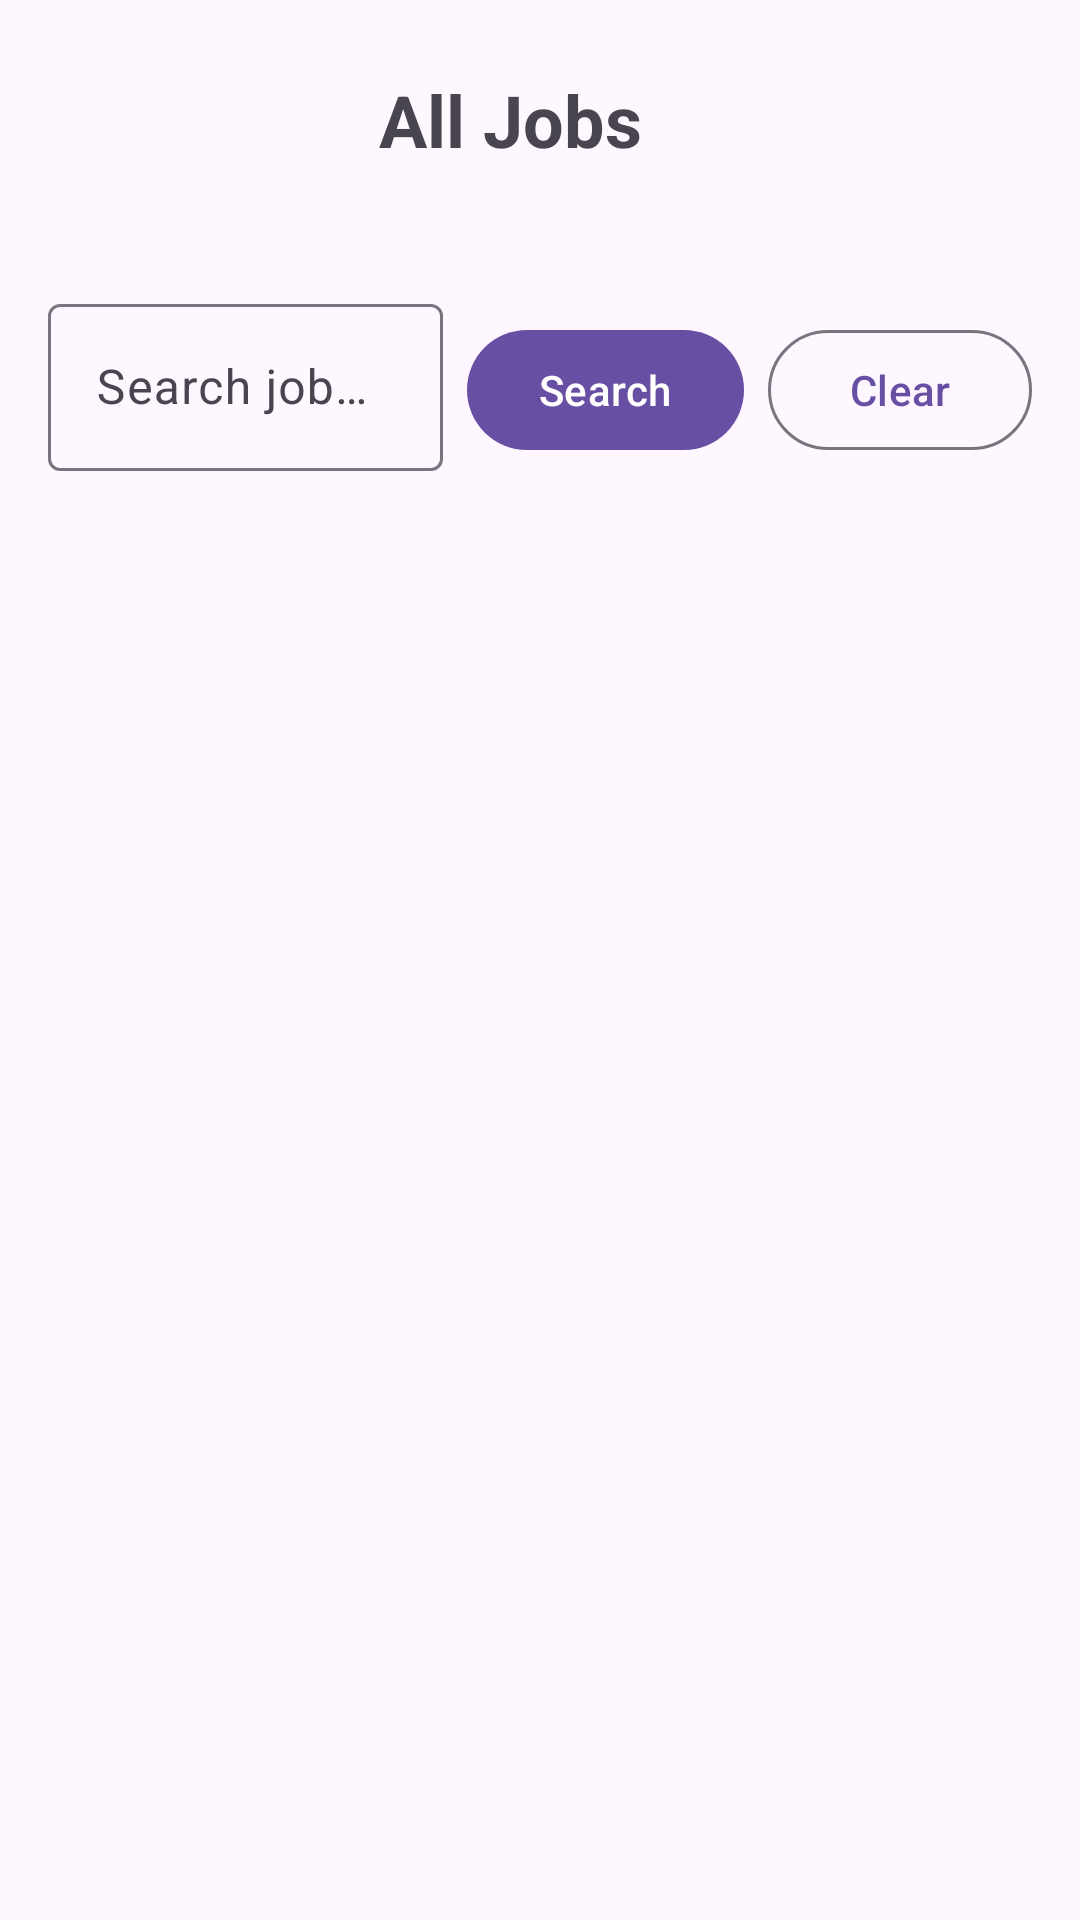

Write the Android layout XML for this screen, with the resource values it uses.
<!-- AndroidManifest.xml: activity theme Theme.CareerConnect -->
<!-- res/layout/activity_all_jobs.xml -->
<?xml version="1.0" encoding="utf-8"?>
<LinearLayout xmlns:android="http://schemas.android.com/apk/res/android"
    xmlns:app="http://schemas.android.com/apk/res-auto"
    android:layout_width="match_parent"
    android:layout_height="match_parent"
    android:orientation="vertical">

    
    <LinearLayout
        android:layout_width="match_parent"
        android:layout_height="wrap_content"
        android:orientation="horizontal"
        android:gravity="center_vertical"
        android:padding="16dp"
        android:background="?attr/colorSurface">

        <com.google.android.material.button.MaterialButton
            android:id="@+id/btnBack"
            style="@style/Widget.Material3.Button.IconButton"
            android:layout_width="wrap_content"
            android:layout_height="wrap_content"
            app:icon="@drawable/ic_arrow_back"
            app:iconSize="24dp" />

        <TextView
            android:layout_width="0dp"
            android:layout_height="wrap_content"
            android:layout_weight="1"
            android:text="@string/all_jobs_title"
            android:textSize="24sp"
            android:textStyle="bold"
            android:gravity="center" />

        <View
            android:layout_width="48dp"
            android:layout_height="48dp" />

    </LinearLayout>

    
    <LinearLayout
        android:layout_width="match_parent"
        android:layout_height="wrap_content"
        android:orientation="horizontal"
        android:padding="16dp"
        android:background="?attr/colorSurface">

        <com.google.android.material.textfield.TextInputLayout
            android:id="@+id/tilSearch"
            android:layout_width="0dp"
            android:layout_height="wrap_content"
            android:layout_weight="1"
            android:layout_marginEnd="8dp"
            android:hint="@string/search_jobs"
            app:startIconDrawable="@drawable/ic_search">

            <com.google.android.material.textfield.TextInputEditText
                android:id="@+id/etSearch"
                android:layout_width="match_parent"
                android:layout_height="wrap_content"
                android:inputType="text"
                android:imeOptions="actionSearch" />

        </com.google.android.material.textfield.TextInputLayout>

        <com.google.android.material.button.MaterialButton
            android:id="@+id/btnSearch"
            style="@style/Widget.Material3.Button"
            android:layout_width="wrap_content"
            android:layout_height="wrap_content"
            android:text="@string/search"
            android:layout_marginEnd="8dp" />

        <com.google.android.material.button.MaterialButton
            android:id="@+id/btnClearFilters"
            style="@style/Widget.Material3.Button.OutlinedButton"
            android:layout_width="wrap_content"
            android:layout_height="wrap_content"
            android:text="@string/clear" />

    </LinearLayout>

    
    <androidx.recyclerview.widget.RecyclerView
        android:id="@+id/rvJobs"
        android:layout_width="match_parent"
        android:layout_height="0dp"
        android:layout_weight="1"
        android:padding="8dp" />

    
    <com.google.android.material.progressindicator.CircularProgressIndicator
        android:id="@+id/progressBar"
        android:layout_width="wrap_content"
        android:layout_height="wrap_content"
        android:layout_gravity="center"
        android:layout_margin="16dp"
        android:visibility="gone" />

</LinearLayout>
<!-- resources referenced by this layout -->
<resources>
  <string name="all_jobs_title">All Jobs</string>
  <string name="clear">Clear</string>
  <string name="search">Search</string>
  <string name="search_jobs">Search jobs...</string>
  <style name="Theme.CareerConnect" parent="Base.Theme.CareerConnect" />
  <style name="Base.Theme.CareerConnect" parent="Theme.Material3.DayNight.NoActionBar">
          
          
      </style>
</resources>
